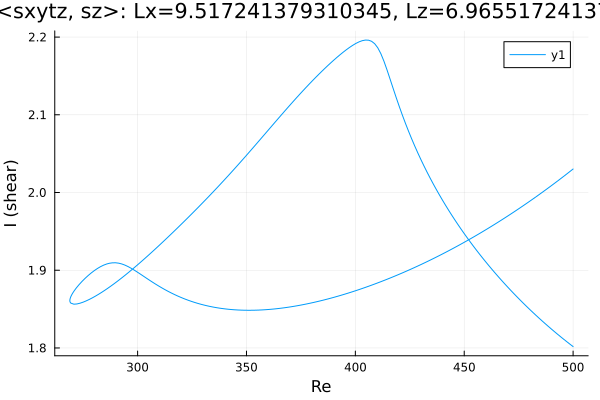

Source data for this figure (header and first rows):
Re, shear
500.0, 2.03
499.9, 2.03
498.5, 2.027
497, 2.024
495.6, 2.021
495.3, 2.02
493.8, 2.017
492.4, 2.014
491, 2.011
489.6, 2.008
488.2, 2.005
486.8, 2.002
485.4, 1.999
483.9, 1.996
482.5, 1.994
481.1, 1.991
479.7, 1.988
478.3, 1.985
476.9, 1.983
475.5, 1.98
474, 1.977
472.6, 1.975
471.2, 1.972
469.8, 1.969
468.4, 1.967
467, 1.964
465.6, 1.962
464.1, 1.959
462.7, 1.957
461.3, 1.954
459.9, 1.952
458.5, 1.95
457.1, 1.947
455.7, 1.945
454.2, 1.943
452.8, 1.94
451.4, 1.938
450, 1.936
448.6, 1.934
447.2, 1.932
445.8, 1.929
444.3, 1.927
442.9, 1.925
441.5, 1.923
440.1, 1.921
438.7, 1.919
437.3, 1.917
435.9, 1.915
434.4, 1.913
433, 1.911
431.6, 1.909
430.2, 1.907
428.8, 1.906
427.4, 1.904
426, 1.902
424.5, 1.9
423.1, 1.898
421.7, 1.897
420.3, 1.895
418.9, 1.893
... 342 more rows
